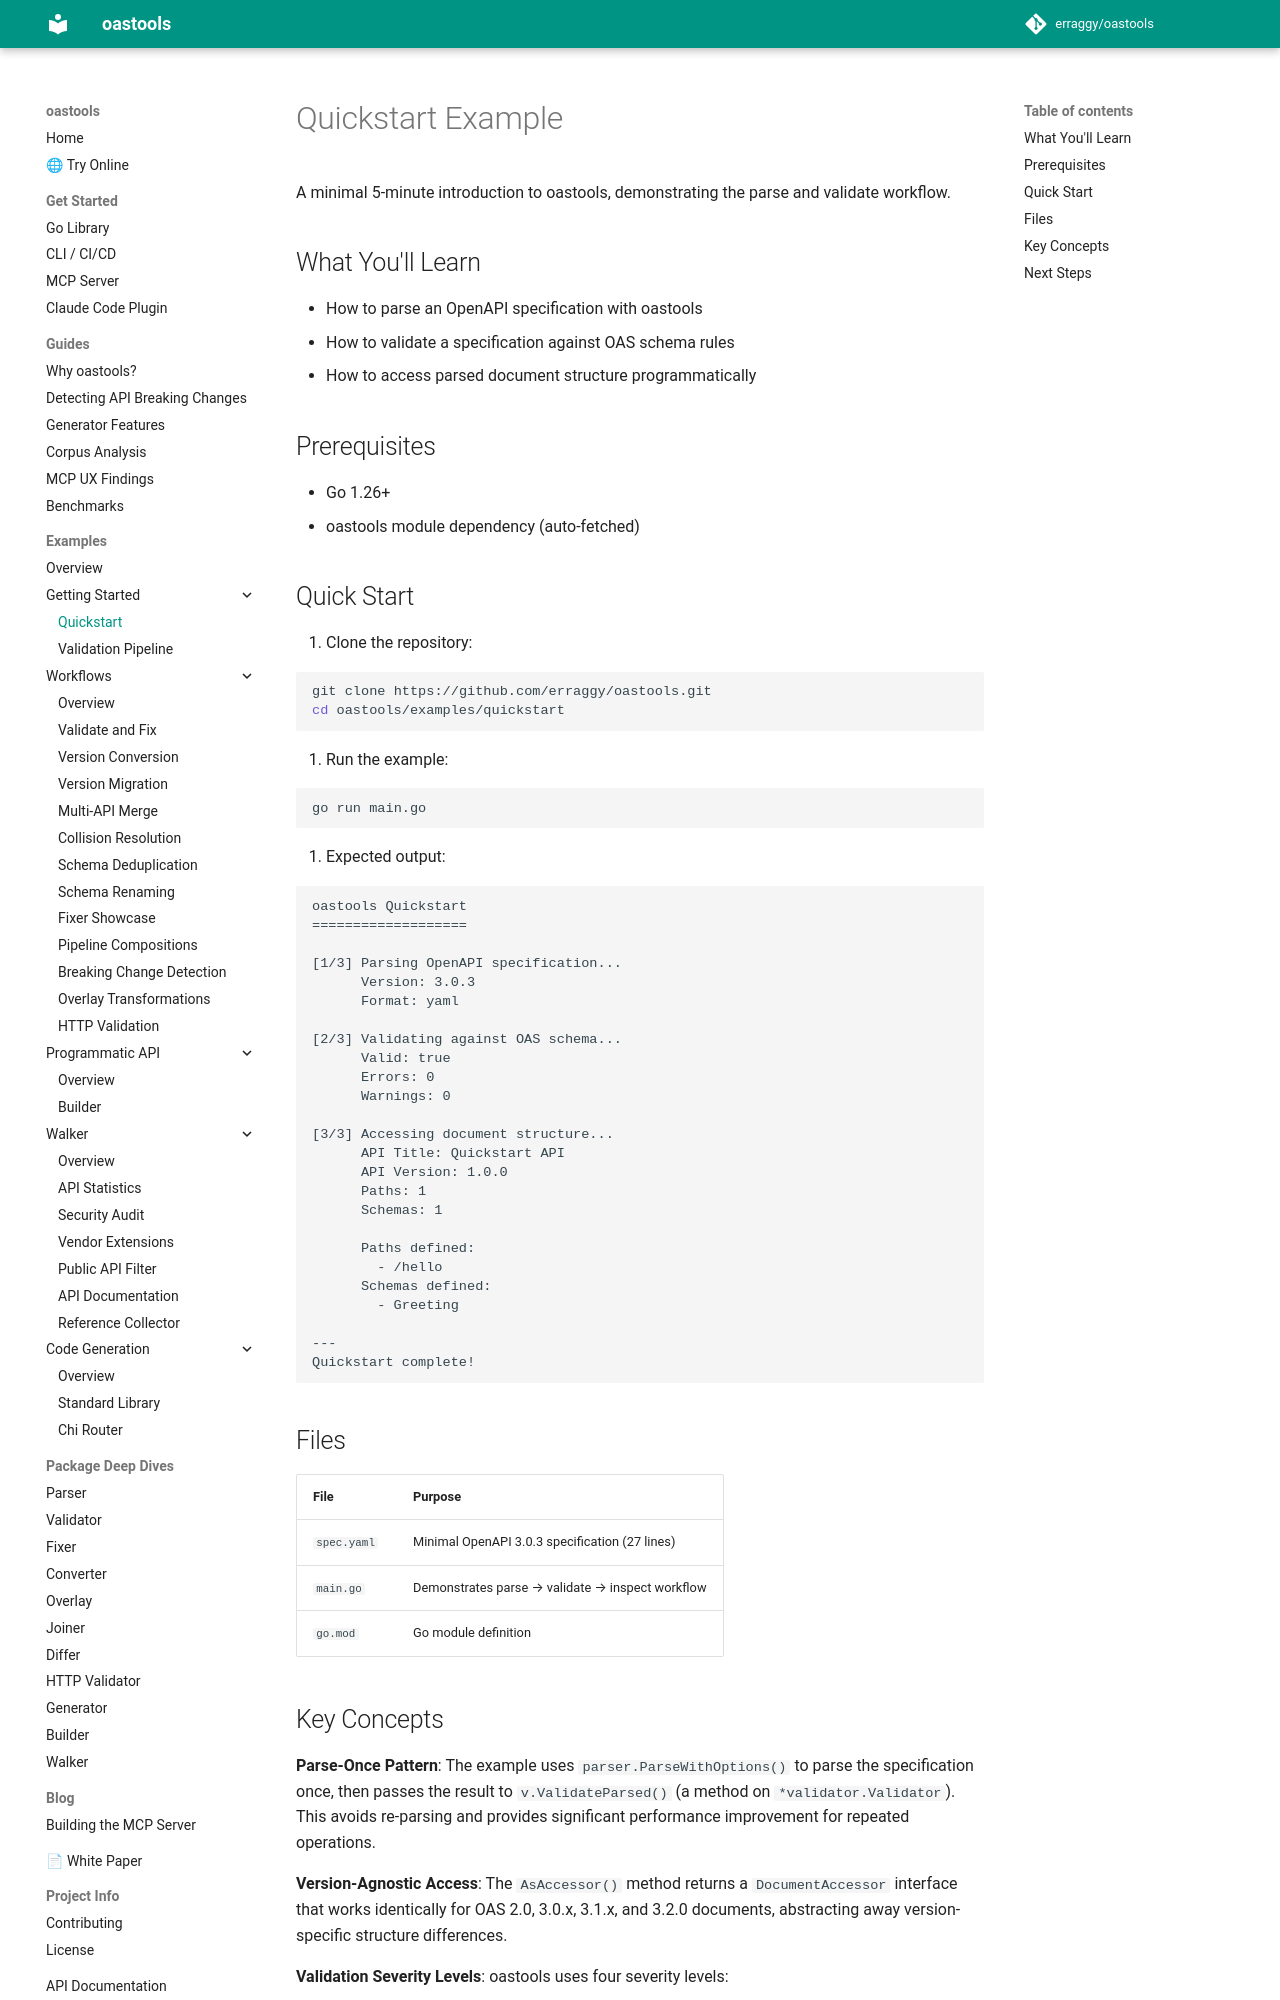

repository: erraggy/oastools · page: examples/quickstart/index.html · generator: mkdocs

# Quickstart Example

A minimal 5-minute introduction to oastools, demonstrating the parse and validate workflow.

## What You'll Learn

- How to parse an OpenAPI specification with oastools
- How to validate a specification against OAS schema rules
- How to access parsed document structure programmatically

## Prerequisites

- Go 1.26+
- oastools module dependency (auto-fetched)

## Quick Start

1. Clone the repository:

   ```bash
   git clone https://github.com/erraggy/oastools.git
   cd oastools/examples/quickstart
   ```

2. Run the example:

   ```bash
   go run main.go
   ```

3. Expected output:

   ```
   oastools Quickstart
   ===================

   [1/3] Parsing OpenAPI specification...
         Version: 3.0.3
         Format: yaml

   [2/3] Validating against OAS schema...
         Valid: true
         Errors: 0
         Warnings: 0

   [3/3] Accessing document structure...
         API Title: Quickstart API
         API Version: 1.0.0
         Paths: 1
         Schemas: 1

         Paths defined:
           - /hello
         Schemas defined:
           - Greeting

   ---
   Quickstart complete!
   ```

## Files

| File | Purpose |
|------|---------|
| `spec.yaml` | Minimal OpenAPI 3.0.3 specification (27 lines) |
| `main.go` | Demonstrates parse → validate → inspect workflow |
| `go.mod` | Go module definition |
